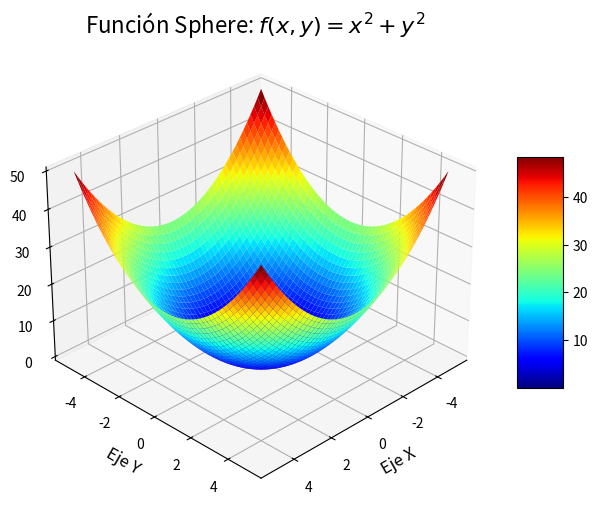

Write the Python code that produced this figure.
import numpy as np 
import matplotlib.pyplot as plt 

#RANGOS
x = np.linspace(-5, 5, 200)
y = np.linspace(-5, 5, 200)
X, Y = np.meshgrid(x, y)

#FUNCIONES sphere
Z = X**2 + Y**2

#GRAFICA 3D
fig = plt.figure(figsize=(8, 6))
ax = fig.add_subplot(111, projection='3d')
surf = ax.plot_surface(X, Y, Z, cmap='jet', edgecolor='none')

#ETIQUETAS
ax.set_title('Función Sphere: $f(x, y) = x^2 + y^2$', fontsize=16)
ax.set_xlabel('Eje X', fontsize=12) 
ax.set_ylabel('Eje Y', fontsize=12)
ax.set_zlabel('Eje Z', fontsize=12)
fig.colorbar(surf, shrink=0.5, aspect=5)

#VISTA
ax.view_init(elev=30, azim=45)
plt.show()
